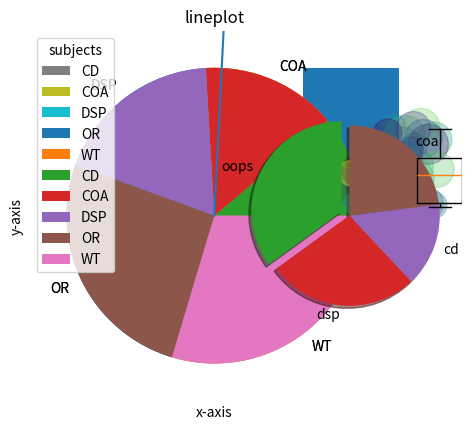

The matplotlib source for this figure:
#!/usr/bin/env python
# coding: utf-8

# In[1]:


###########LINE PLOT ###########
import matplotlib.pyplot as plt
import numpy as np
plt.title("lineplot")
plt.xlabel("x-axis")
plt.ylabel("y-axis")
xpoints=np.array([0,5])
ypoints=np.array([0,100])
plt.plot(xpoints,ypoints)
plt.show()


# In[3]:


import matplotlib.pyplot as plt
xpoints=[2,4,6,8,10]
ypoints=[10,20,30,40,50]
plt.plot(xpoints,ypoints ,marker="s" ,color="red")
plt.show()


# In[6]:


################ SCATTER POINTS ##############
import matplotlib.pyplot as plt
x=["a","b","c","d","e"]
y=[10,20,30,40,50]
xlabel="students"
ylabel="marks"
x_title= "marks of students"
plt.scatter(x,y,marker="*", color="blue")
plt.show()


# In[9]:


import matplotlib.pyplot as plt
y=[3,6,7,4,8]
plt.plot(y, marker="*",mec='r',color="green", linewidth="5")
plt.show()


# In[13]:


######### BAR GRAPH #########
import matplotlib.pyplot as plt
import numpy as np
x=["a","b","c","d","e"]
y=["20","40","60","80","100"]
plt.bar(x,y)
plt.show()


# In[14]:


import matplotlib.pyplot as plt
import numpy as np
x=["a","b","c","d","e"]
y=["20","40","60","80","100"]
plt.barh(x,y)
plt.show()


# In[17]:


############ HISTOGRAM ###################3
import matplotlib.pyplot as plt
import numpy as np
y=[3,5,7,9,11]
plt.hist(y,bins=4)
plt.show()


# In[20]:


a=[1.5,2.0,2.5,3.5,4.0]
plt.hist(a,bins=5)
plt.show()


# In[23]:


#################### pie chart ##################
import matplotlib.pyplot as plt
x=[20,20,20,20,20]
plt.pie(a)
plt.show()


# In[24]:


import matplotlib.pyplot as plt
x=[20,20,20,20,20]
plt.pie(a, labels=["CD","COA","DSP","OR","WT"] )
plt.show()


# In[25]:


import matplotlib.pyplot as plt
x=[20,20,20,20,20]
plt.pie(a, labels=["CD","COA","DSP","OR","WT"] )
plt.legend(title="subjects")
plt.show()


# In[27]:


import matplotlib.pyplot as plt
x=np.array([0,1,2,3])
y=np.array([3,8,1,10])
plt.subplot(1,2,2)
plt.plot(x,y)


# In[28]:


import matplotlib.pyplot as plt
x=[10,20,30,40,50]
y=[1,2,3,4,5]
plt.scatter(x,y)


# In[30]:


plt.scatter(x,y, c="blue", marker="*")
plt.show()


# In[ ]:





# In[10]:


import matplotlib.pyplot as plt
x=[10,20,30,40,50]
y=[1000,1500,2000,2500,3000]
c=["red","yellow","blue","cyan","green"]
plt.scatter(x,y,   edgecolor="green",linewidth=1, marker="s")
plt.show()


# In[11]:


################## BUBBLE PLOT #####################
import matplotlib.pyplot as plt
import numpy as np
x=np.random.rand(50)
y=np.random.rand(50)
z=np.random.rand(50)
color=np.random.rand(50)
plt.scatter(x,y,s=z*1000, c=color, alpha=0.3)


# In[12]:


################# BOX PLOT ###################
import matplotlib.pyplot as plt
import numpy as np
data=[10,20,30,40,50]
plt.boxplot(data)
plt.show()


# In[14]:


a=[10,20,30,40,50,60]
b=[60,70,80,90,100,120]
c=(a,b)
plt.boxplot(c)
plt.show()


# In[16]:


import pandas as pd
df=pd.DataFrame(np.random.rand(10,5),columns=["a","b","c","d","e"])
plt.boxplot(df)
plt.show()


# In[2]:


#explode
import matplotlib.pyplot  as plt
y=[35,27,15,23]
labels=["oops","dsp","cd","coa"]
explode=[0.1,0,0,0]
plt.pie(y,startangle=90, labels=labels, explode=explode, shadow=True)
plt.show()


# In[ ]:




